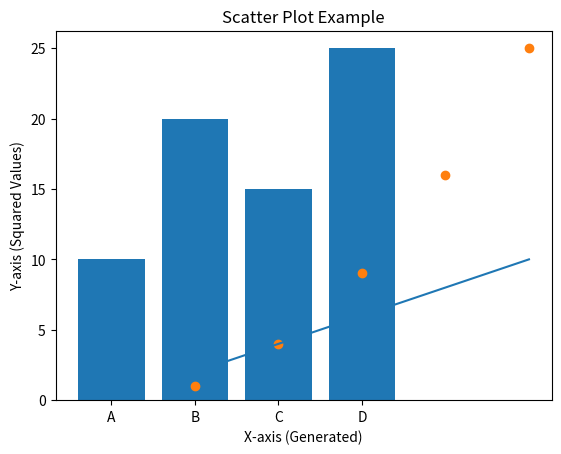

Generate this figure with matplotlib:
import matplotlib.pyplot as plt  # Importing matplotlib for data visualization

# Example 1: Creating a simple line plot
# Data structure: list
# This method demonstrates how to create a line plot using matplotlib.
x = [1, 2, 3, 4, 5]  # X-axis values (list)
y = [2, 4, 6, 8, 10]  # Y-axis values (list)
plt.plot(x, y)  # Method 1: plt.plot() for line plot
plt.title("Line Plot Example")  # Adding title
plt.xlabel("X-axis")  # Adding X-axis label
plt.ylabel("Y-axis")  # Adding Y-axis label
plt.show()  # Display the plot

# Example 2: Creating a bar chart
# Conditional statement: only create the bar chart if the data list is not empty
categories = ["A", "B", "C", "D"]
values = [10, 20, 15, 25]
if categories and values:  # Conditional to check if data exists
    plt.bar(categories, values)  # Method 2: plt.bar() for bar chart
    plt.title("Bar Chart Example")
    plt.xlabel("Categories")
    plt.ylabel("Values")
    plt.show()

# Example 3: Creating a scatter plot with a loop
# This method demonstrates creating a scatter plot using matplotlib.
# Loop: Generate data points for the scatter plot
scatter_x = []
scatter_y = []
for i in range(1, 6):  # Adding values to lists using a loop
    scatter_x.append(i)
    scatter_y.append(i**2)

plt.scatter(scatter_x, scatter_y)  # Method 3: plt.scatter() for scatter plot
plt.title("Scatter Plot Example")
plt.xlabel("X-axis (Generated)")
plt.ylabel("Y-axis (Squared Values)")
plt.show()

# Additional Data Structure: Set to store unique categories
unique_categories = set(categories)
print("Unique categories (using a set):", unique_categories)
